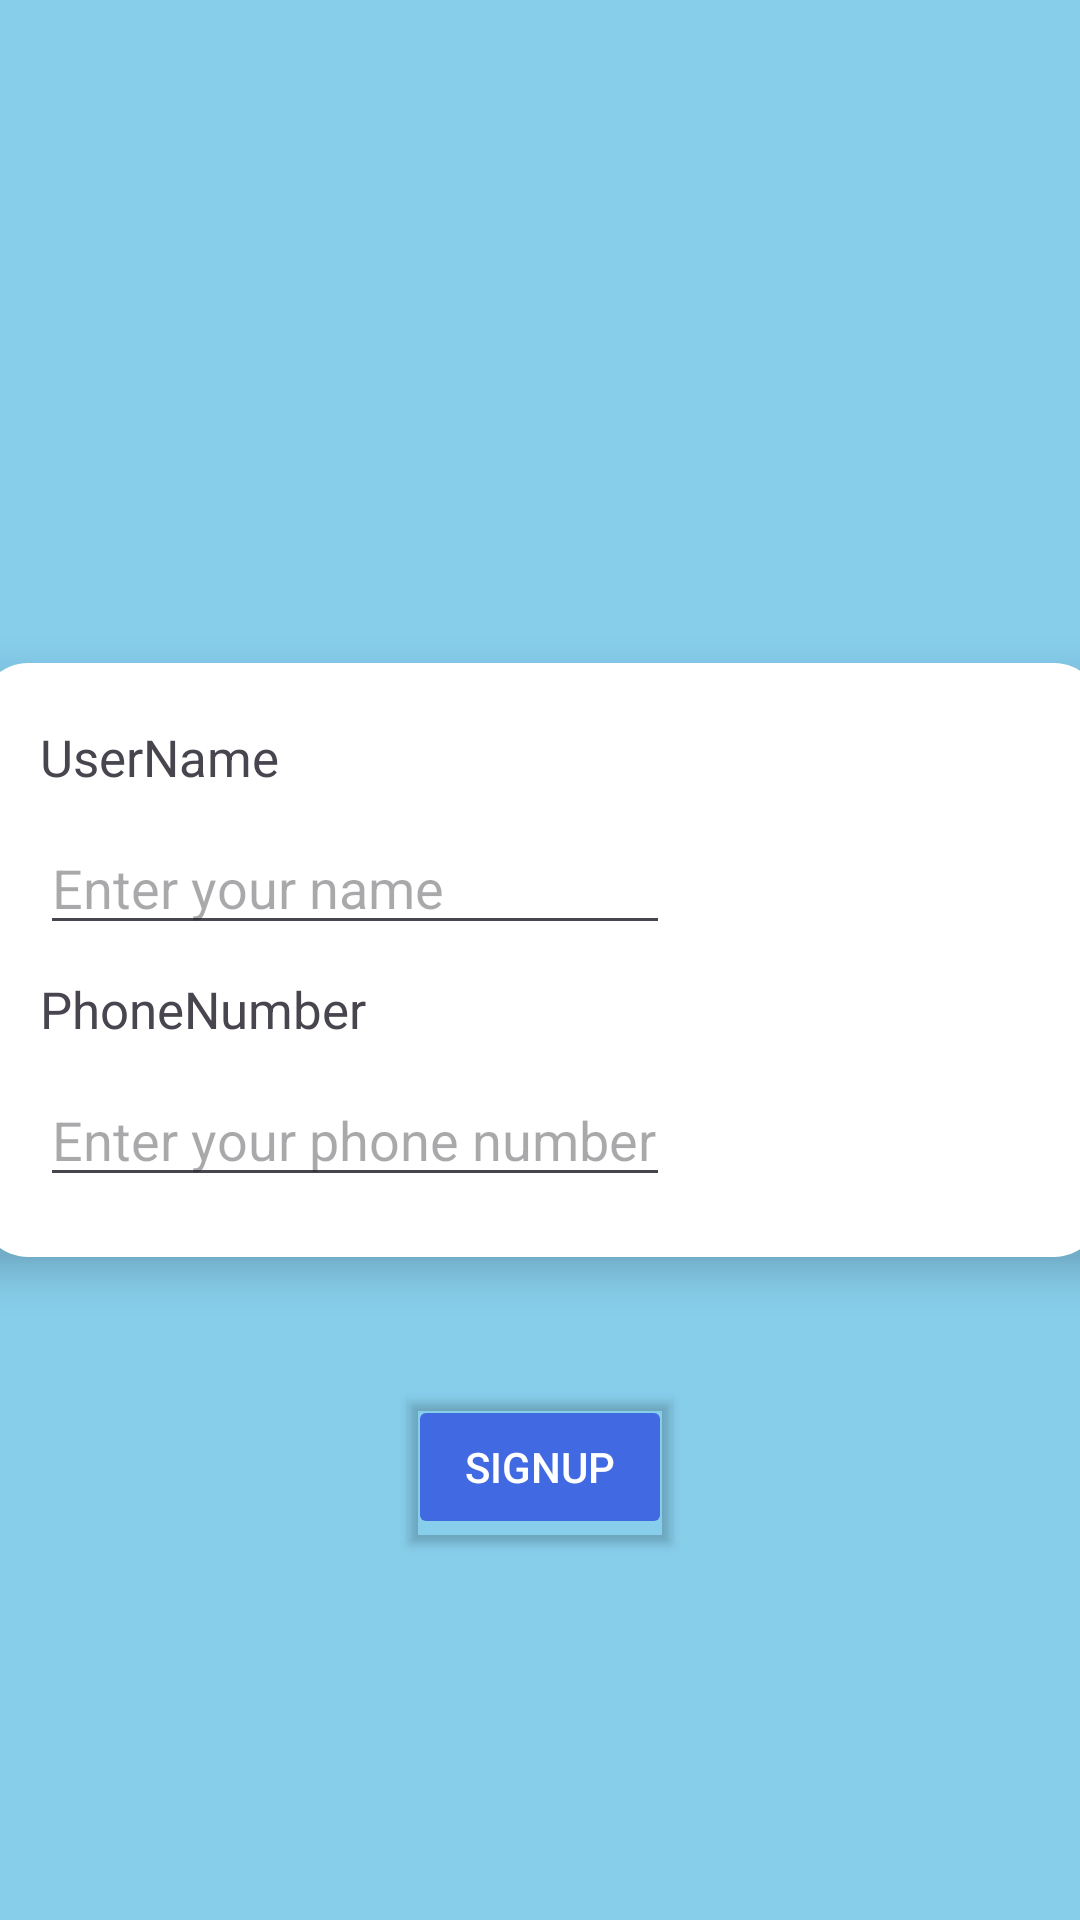

This screen was rendered from an Android layout file. Write that file and the resources it references.
<!-- AndroidManifest.xml: application theme Theme.Home_Window -->
<!-- res/layout/activity_signup.xml -->
<?xml version="1.0" encoding="utf-8"?>
<androidx.constraintlayout.widget.ConstraintLayout xmlns:android="http://schemas.android.com/apk/res/android"
    xmlns:app="http://schemas.android.com/apk/res-auto"
    xmlns:tools="http://schemas.android.com/tools"
    android:layout_width="match_parent"
    android:layout_height="match_parent"
    android:background="#87CEEB"
    tools:context=".Signup">

    <LinearLayout
        android:id="@+id/linearLayout"
        android:layout_width="374dp"
        android:layout_height="wrap_content"
        android:layout_gravity="center_horizontal"
        android:background="@drawable/rounded_rectangle"
        android:elevation="8dp"
        android:orientation="vertical"
        android:outlineAmbientShadowColor="@color/royalblue"
        android:outlineProvider="bounds"
        android:padding="20dp"
        app:layout_constraintBottom_toBottomOf="parent"
        app:layout_constraintEnd_toEndOf="parent"
        app:layout_constraintStart_toStartOf="parent"
        app:layout_constraintTop_toTopOf="parent">>

        <TextView
            android:id="@+id/textView8"
            android:layout_width="wrap_content"
            android:layout_height="wrap_content"
            android:text="UserName"
            android:textSize="17sp" />

        <Space
            android:layout_width="match_parent"
            android:layout_height="10dp" />

        <EditText
            android:id="@+id/editTextText"
            android:layout_width="wrap_content"
            android:layout_height="wrap_content"
            android:ems="10"
            android:hint="Enter your name"
            android:inputType="text" />

        <Space
            android:layout_width="match_parent"
            android:layout_height="10dp" />

        <TextView
            android:id="@+id/textView9"
            android:layout_width="wrap_content"
            android:layout_height="wrap_content"
            android:text="PhoneNumber"
            android:textSize="17sp" />

        <Space
            android:layout_width="match_parent"
            android:layout_height="10dp" />

        <EditText
            android:id="@+id/editTextPhone"
            android:layout_width="wrap_content"
            android:layout_height="wrap_content"
            android:ems="10"
            android:hint="Enter your phone number"
            android:inputType="phone" />
    </LinearLayout>

    <Button
        android:id="@+id/button2"
        android:layout_width="wrap_content"
        android:layout_height="wrap_content"
        android:text="Signup"
        android:elevation="8dp"
        android:outlineAmbientShadowColor="@color/royalblue"
        android:outlineProvider="bounds"
        android:backgroundTint="@color/royalblue"
        android:textColor="@color/white"
        app:layout_constraintBottom_toBottomOf="parent"
        app:layout_constraintEnd_toEndOf="parent"
        app:layout_constraintStart_toStartOf="parent"
        app:layout_constraintTop_toBottomOf="@+id/linearLayout"
        app:layout_constraintVertical_bias="0.265" />

</androidx.constraintlayout.widget.ConstraintLayout>
<!-- resources referenced by this layout -->
<resources>
  <color name="royalblue">#4169E1</color>&gt;
  <color name="white">#FFFFFFFF</color>
  <!-- drawable rounded_rectangle (drawable) -->
  <?xml version="1.0" encoding="utf-8"?>
  <shape xmlns:android="http://schemas.android.com/apk/res/android"
      android:shape="rectangle">
      <solid android:color="@android:color/white" />
      <corners android:radius="16dp" /> 
  </shape>
  <style name="Theme.Home_Window" parent="Base.Theme.Home_Window" />
  <style name="Base.Theme.Home_Window" parent="Theme.Material3.DayNight.NoActionBar">
          
          
      </style>
</resources>
